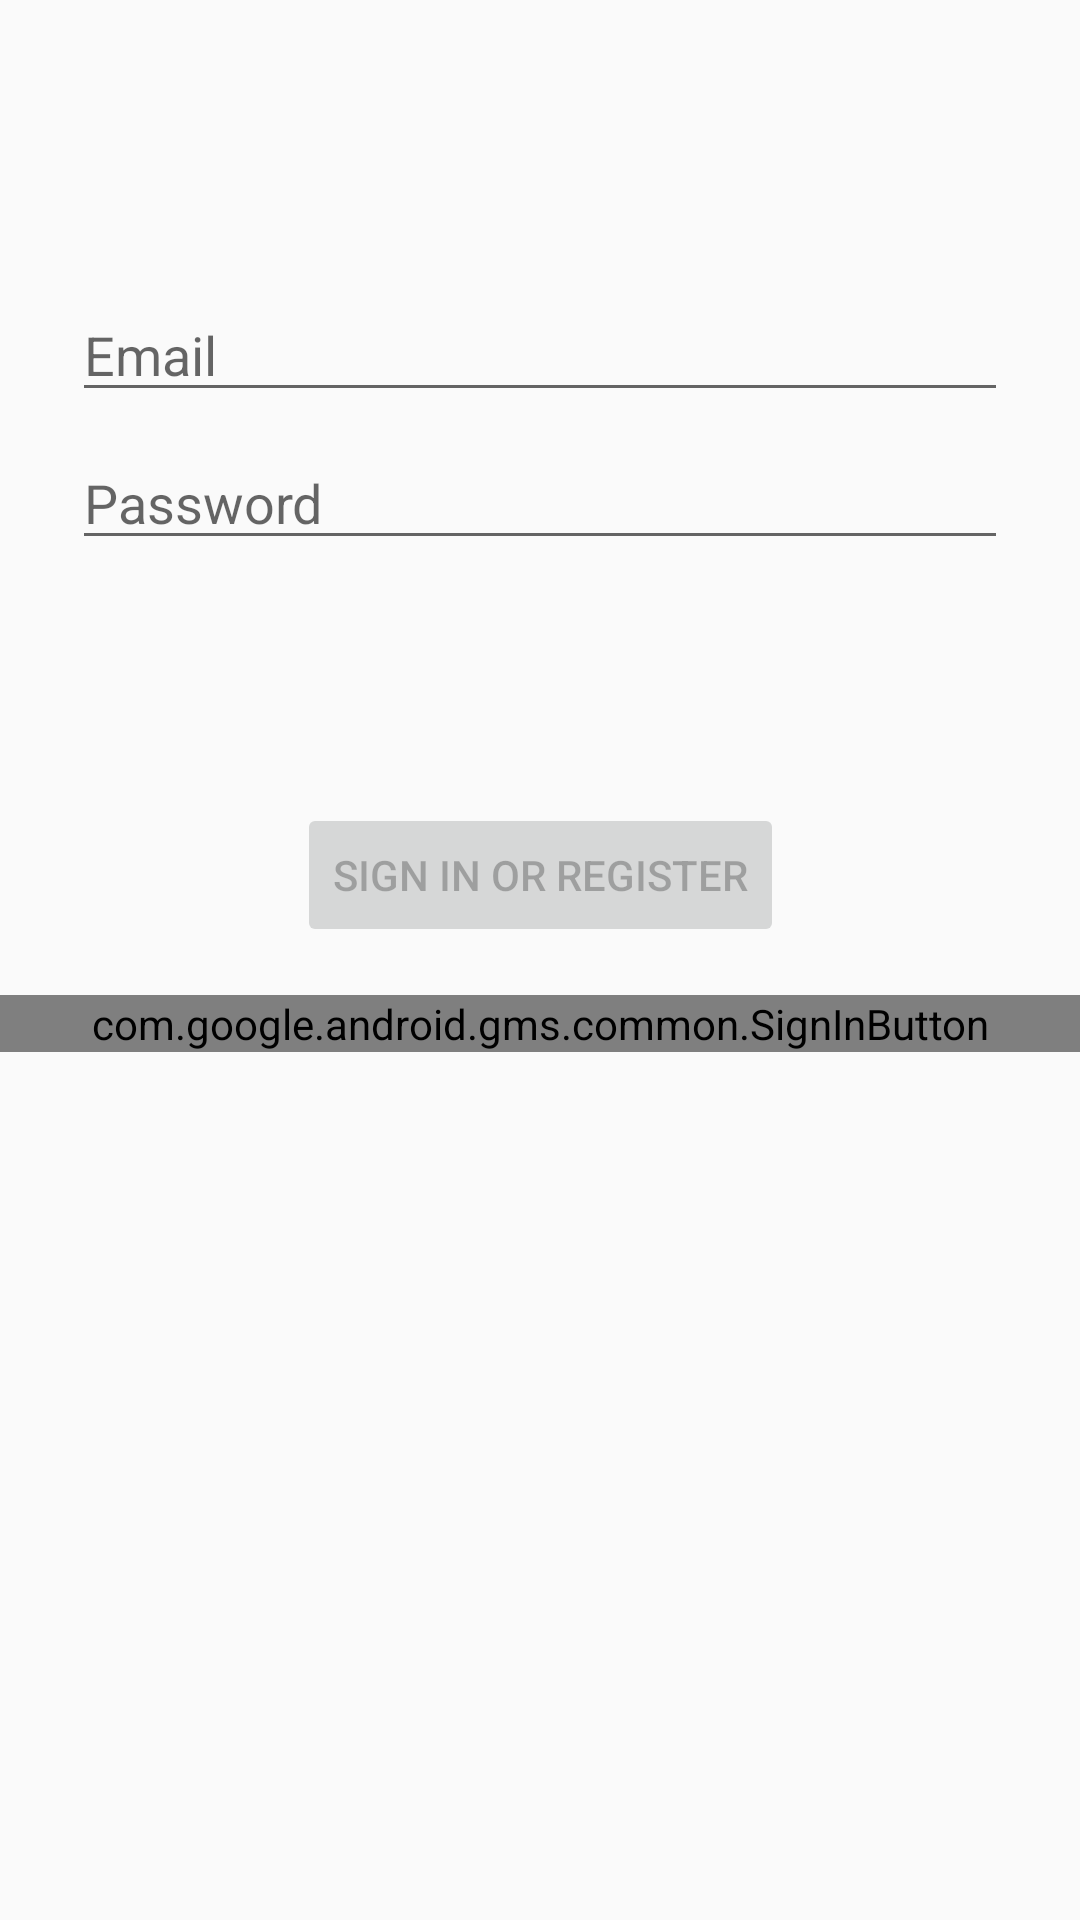

Produce the Android XML layout that renders to this screen, including the resource entries it uses.
<!-- AndroidManifest.xml: application theme AppTheme -->
<!-- res/layout/activity_login.xml -->
<?xml version="1.0" encoding="utf-8"?>
<layout xmlns:android="http://schemas.android.com/apk/res/android"
    xmlns:app="http://schemas.android.com/apk/res-auto"
    xmlns:tools="http://schemas.android.com/tools">

    <data>

    </data>

    <androidx.constraintlayout.widget.ConstraintLayout
        android:id="@+id/container"
        android:layout_width="match_parent"
        android:layout_height="match_parent"
        android:paddingLeft="@dimen/activity_horizontal_margin"
        android:paddingTop="@dimen/activity_vertical_margin"
        android:paddingRight="@dimen/activity_horizontal_margin"
        android:paddingBottom="@dimen/activity_vertical_margin"
        tools:context=".ui.login.ui.login.LoginActivity">

        <EditText
            android:id="@+id/username"
            android:layout_width="0dp"
            android:layout_height="wrap_content"
            android:layout_marginStart="24dp"
            android:layout_marginTop="96dp"
            android:layout_marginEnd="24dp"
            android:hint="@string/prompt_email"
            android:inputType="textEmailAddress"
            android:selectAllOnFocus="true"
            app:layout_constraintEnd_toEndOf="parent"
            app:layout_constraintStart_toStartOf="parent"
            app:layout_constraintTop_toTopOf="parent" />

        <EditText
            android:id="@+id/password"
            android:layout_width="0dp"
            android:layout_height="wrap_content"
            android:layout_marginStart="24dp"
            android:layout_marginTop="8dp"
            android:layout_marginEnd="24dp"
            android:hint="@string/prompt_password"
            android:imeActionLabel="@string/action_sign_in_short"
            android:imeOptions="actionDone"
            android:inputType="textPassword"
            android:selectAllOnFocus="true"
            app:layout_constraintEnd_toEndOf="parent"
            app:layout_constraintStart_toStartOf="parent"
            app:layout_constraintTop_toBottomOf="@+id/username" />

        <Button
            android:id="@+id/login"
            android:layout_width="wrap_content"
            android:layout_height="wrap_content"
            android:layout_gravity="start"
            android:layout_marginStart="48dp"
            android:layout_marginTop="16dp"
            android:layout_marginEnd="48dp"
            android:layout_marginBottom="64dp"
            android:enabled="false"
            android:text="@string/action_sign_in"
            app:layout_constraintBottom_toBottomOf="parent"
            app:layout_constraintEnd_toEndOf="parent"
            app:layout_constraintStart_toStartOf="parent"
            app:layout_constraintTop_toBottomOf="@+id/password"
            app:layout_constraintVertical_bias="0.2" />

        <ProgressBar
            android:id="@+id/loading"
            android:layout_width="wrap_content"
            android:layout_height="wrap_content"
            android:layout_gravity="center"
            android:layout_marginStart="32dp"
            android:layout_marginTop="64dp"
            android:layout_marginEnd="32dp"
            android:layout_marginBottom="64dp"
            android:visibility="gone"
            app:layout_constraintBottom_toBottomOf="parent"
            app:layout_constraintEnd_toEndOf="@+id/password"
            app:layout_constraintStart_toStartOf="@+id/password"
            app:layout_constraintTop_toTopOf="parent"
            app:layout_constraintVertical_bias="0.3" />

        <com.google.android.gms.common.SignInButton
            android:id="@+id/btn_sign_in_with_google"
            android:layout_width="0dp"
            android:layout_height="wrap_content"
            android:layout_marginTop="16dp"
            app:layout_constraintEnd_toEndOf="parent"
            app:layout_constraintStart_toStartOf="parent"
            app:layout_constraintTop_toBottomOf="@+id/login">

        </com.google.android.gms.common.SignInButton>
    </androidx.constraintlayout.widget.ConstraintLayout>
</layout>
<!-- resources referenced by this layout -->
<resources>
  <string name="action_sign_in">Sign in or register</string>
  <string name="action_sign_in_short">Sign in</string>
  <string name="prompt_email">Email</string>
  <string name="prompt_password">Password</string>
  <style name="AppTheme" parent="Theme.AppCompat.Light.NoActionBar">
          
          <item name="colorPrimary">@color/colorPrimary</item>
          <item name="colorPrimaryDark">@color/colorPrimaryDark</item>
          <item name="colorAccent">@color/colorAccent</item>
          <item name="android:windowActivityTransitions">true</item>
      </style>
  <color name="colorPrimary">#FF9191</color>
  <color name="colorPrimaryDark">#FF9CA9</color>
  <color name="colorAccent">#88f7f7</color>
</resources>
